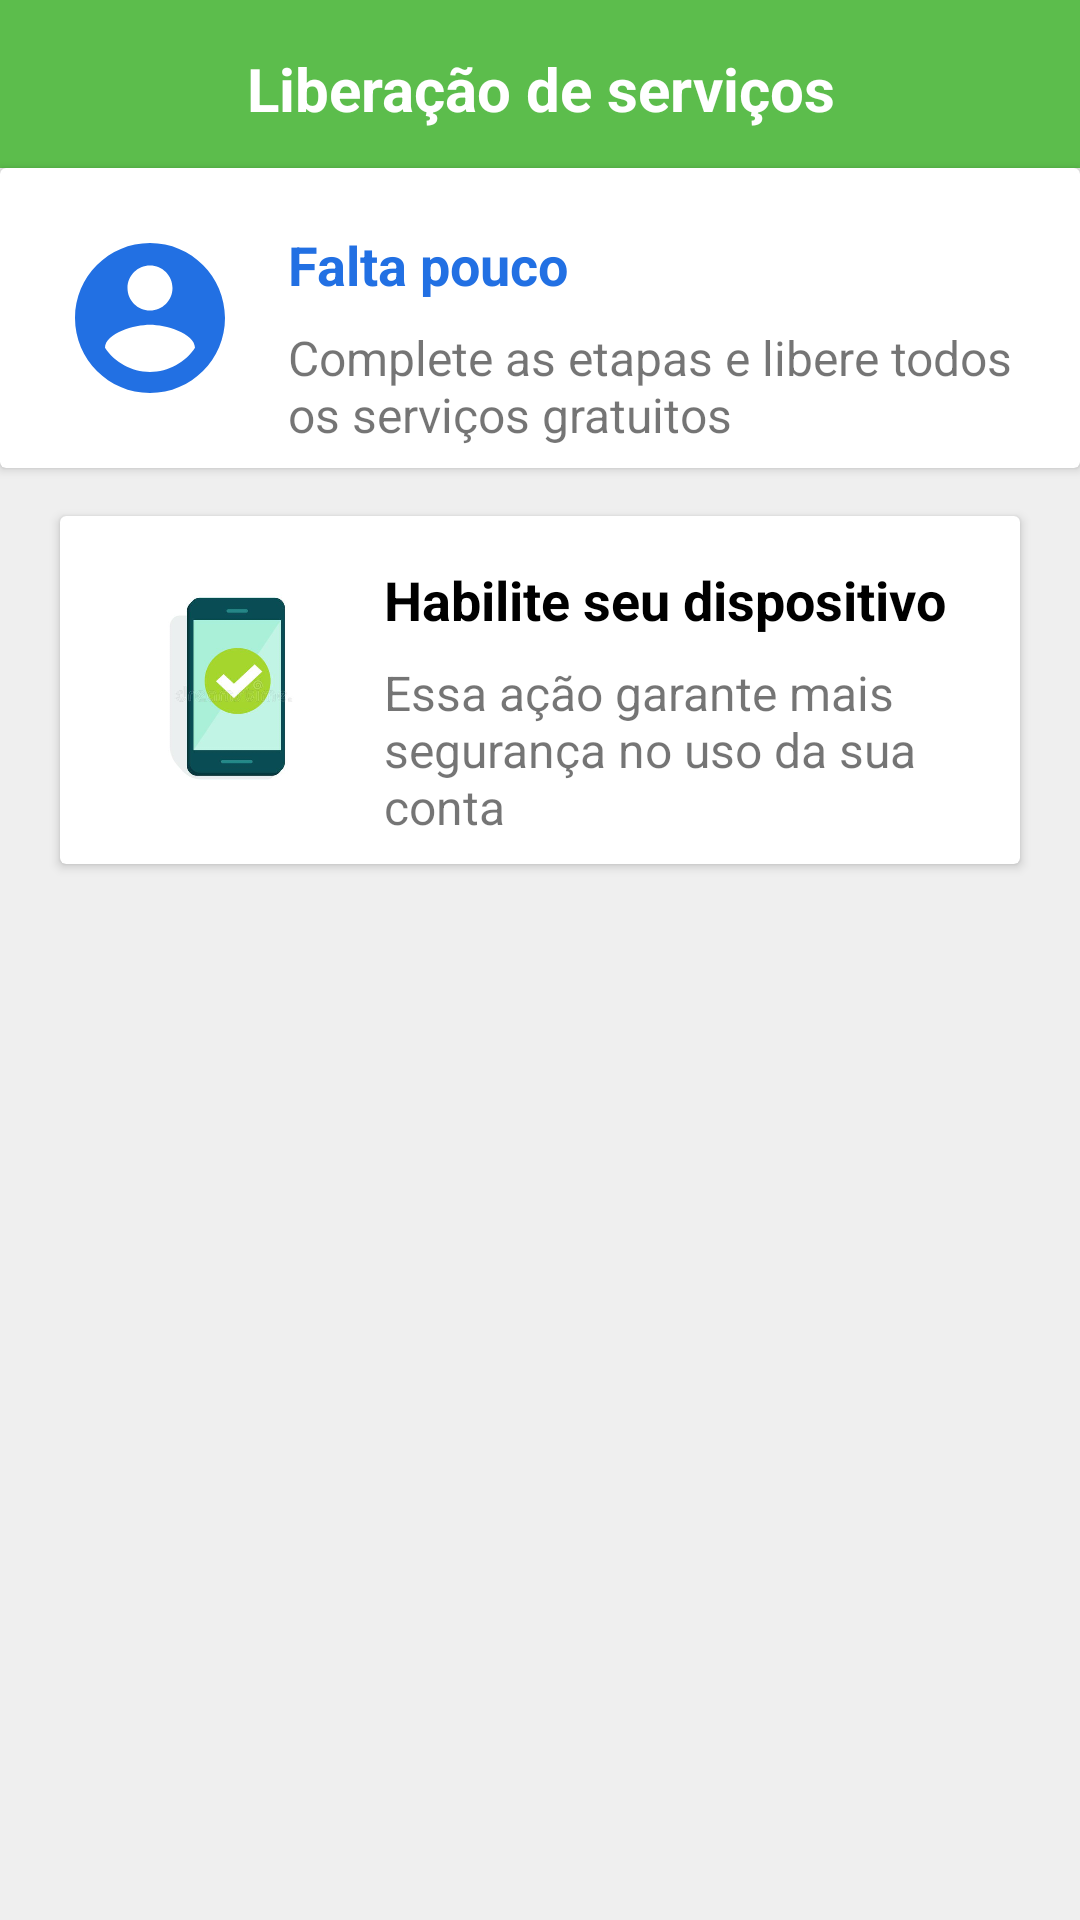

This screen was rendered from an Android layout file. Write that file and the resources it references.
<!-- AndroidManifest.xml: application theme Theme.Tecnobank -->
<!-- res/layout/account_dependency_fragment.xml -->
<?xml version="1.0" encoding="utf-8"?>
<androidx.constraintlayout.widget.ConstraintLayout xmlns:android="http://schemas.android.com/apk/res/android"
    xmlns:app="http://schemas.android.com/apk/res-auto"
    android:layout_width="match_parent"
    android:layout_height="match_parent"
    android:background="#EFEFEF">

    <com.google.android.material.appbar.MaterialToolbar
        android:id="@+id/toolbar_account_dependecy"
        android:layout_width="0dp"
        android:layout_height="wrap_content"
        android:background="@color/greenTecnoBank"
        app:layout_constraintEnd_toEndOf="parent"
        app:layout_constraintStart_toStartOf="parent"
        app:layout_constraintTop_toTopOf="parent"
        app:navigationIcon="@drawable/ic_voltar"/>

    <TextView
        android:id="@+id/textView17"
        android:layout_width="wrap_content"
        android:layout_height="wrap_content"
        android:layout_marginTop="16dp"
        android:text="@string/title_account_dependency"
        android:textAlignment="center"
        android:textColor="@color/white"
        android:textSize="20sp"
        android:textStyle="bold"
        app:layout_constraintEnd_toEndOf="parent"
        app:layout_constraintStart_toStartOf="parent"
        app:layout_constraintTop_toTopOf="parent" />

    <androidx.cardview.widget.CardView
        android:id="@+id/cardView10"
        android:layout_width="0dp"
        android:layout_height="wrap_content"
        app:layout_constraintEnd_toEndOf="parent"
        app:layout_constraintStart_toStartOf="parent"
        app:layout_constraintTop_toBottomOf="@+id/toolbar_account_dependecy">

        <androidx.constraintlayout.widget.ConstraintLayout
            android:layout_width="match_parent"
            android:layout_height="match_parent">

            <TextView
                android:id="@+id/textView31"
                android:layout_width="wrap_content"
                android:layout_height="wrap_content"
                android:layout_marginStart="16dp"
                android:text="@string/title_card_1_account_dependency"
                android:textColor="#2270E3"
                android:textSize="18sp"
                android:textStyle="bold"
                app:layout_constraintStart_toEndOf="@+id/imageView8"
                app:layout_constraintTop_toTopOf="@+id/imageView8" />

            <ImageView
                android:id="@+id/imageView8"
                android:layout_width="60dp"
                android:layout_height="60dp"
                android:layout_marginStart="20dp"
                android:layout_marginTop="20dp"
                android:layout_marginBottom="20dp"
                app:layout_constraintBottom_toBottomOf="parent"
                app:layout_constraintStart_toStartOf="parent"
                app:layout_constraintTop_toTopOf="parent"
                app:srcCompat="@drawable/ic_account_blue" />

            <TextView
                android:id="@+id/textView37"
                android:layout_width="0dp"
                android:layout_height="wrap_content"
                android:layout_marginTop="8dp"
                android:layout_marginEnd="16dp"
                android:text="@string/text_card_1_account_dependency"
                android:textSize="16sp"
                app:layout_constraintEnd_toEndOf="parent"
                app:layout_constraintStart_toStartOf="@+id/textView31"
                app:layout_constraintTop_toBottomOf="@+id/textView31" />
        </androidx.constraintlayout.widget.ConstraintLayout>
    </androidx.cardview.widget.CardView>

    <androidx.cardview.widget.CardView
        android:layout_width="0dp"
        android:layout_height="wrap_content"
        android:layout_marginStart="20dp"
        android:layout_marginTop="16dp"
        android:layout_marginEnd="20dp"
        app:layout_constraintEnd_toEndOf="parent"
        app:layout_constraintStart_toStartOf="parent"
        app:layout_constraintTop_toBottomOf="@+id/cardView10">

        <androidx.constraintlayout.widget.ConstraintLayout
            android:layout_width="match_parent"
            android:layout_height="match_parent">

            <TextView
                android:id="@+id/textView46"
                android:layout_width="wrap_content"
                android:layout_height="wrap_content"
                android:text="@string/title_card_2_account_dependency"
                android:textColor="@color/black"
                android:textSize="18sp"
                android:textStyle="bold"
                app:layout_constraintBottom_toBottomOf="@+id/imageView12"
                app:layout_constraintStart_toEndOf="@+id/imageView12"
                app:layout_constraintTop_toTopOf="@+id/imageView12"
                app:layout_constraintVertical_bias="0.102" />

            <TextView
                android:id="@+id/textView47"
                android:layout_width="0dp"
                android:layout_height="wrap_content"
                android:layout_marginTop="8dp"
                android:layout_marginEnd="16dp"
                android:text="@string/text_card_2_account_dependency"
                android:textSize="16sp"
                app:layout_constraintEnd_toEndOf="parent"
                app:layout_constraintStart_toStartOf="@+id/textView46"
                app:layout_constraintTop_toBottomOf="@+id/textView46" />

            <ImageView
                android:id="@+id/imageView12"
                android:layout_width="100dp"
                android:layout_height="100dp"
                android:layout_marginStart="8dp"
                android:layout_marginTop="8dp"
                android:layout_marginBottom="8dp"
                app:layout_constraintBottom_toBottomOf="parent"
                app:layout_constraintStart_toStartOf="parent"
                app:layout_constraintTop_toTopOf="parent"
                app:srcCompat="@drawable/image_smartphone_account" />
        </androidx.constraintlayout.widget.ConstraintLayout>
    </androidx.cardview.widget.CardView>

</androidx.constraintlayout.widget.ConstraintLayout>
<!-- resources referenced by this layout -->
<resources>
  <color name="black">#FF000000</color>
  <color name="greenTecnoBank">#5cbd4c</color>
  <color name="white">#FFFFFFFF</color>
  <!-- drawable ic_account_blue (drawable-v24) -->
  <vector xmlns:android="http://schemas.android.com/apk/res/android"
      android:width="24dp"
      android:height="24dp"
      android:tint="#2270E3"
      android:viewportWidth="24"
      android:viewportHeight="24">
      <path
          android:fillColor="@android:color/white"
          android:pathData="M12,2C6.48,2 2,6.48 2,12s4.48,10 10,10 10,-4.48 10,-10S17.52,2 12,2zM12,5c1.66,0 3,1.34 3,3s-1.34,3 -3,3 -3,-1.34 -3,-3 1.34,-3 3,-3zM12,19.2c-2.5,0 -4.71,-1.28 -6,-3.22 0.03,-1.99 4,-3.08 6,-3.08 1.99,0 5.97,1.09 6,3.08 -1.29,1.94 -3.5,3.22 -6,3.22z" />
  </vector>
  <!-- drawable image_smartphone_account: jpg bitmap (drawable-v24, 15413 bytes) -->
  <string name="text_card_1_account_dependency">Complete as etapas e libere todos os serviços gratuitos</string>
  <string name="text_card_2_account_dependency">Essa ação garante mais segurança no uso da sua conta</string>
  <string name="title_account_dependency">Liberação de serviços</string>
  <string name="title_card_1_account_dependency">Falta pouco</string>
  <string name="title_card_2_account_dependency">Habilite seu dispositivo</string>
  <style name="Theme.Tecnobank" parent="Theme.MaterialComponents.DayNight.NoActionBar">
          
          <item name="colorPrimary">@color/greenTecnoBank</item>
          <item name="colorPrimaryVariant">@color/purple_700</item>
          <item name="colorOnPrimary">@color/white</item>
          
          <item name="colorSecondary">@color/greenTecnoBank</item>
          <item name="colorSecondaryVariant">@color/teal_700</item>
          <item name="colorOnSecondary">@color/black</item>
          
          <item name="android:statusBarColor">@color/greenTecnoBank</item>
          
      </style>
  <color name="purple_700">#FF3700B3</color>
  <color name="teal_700">#FF018786</color>
</resources>
